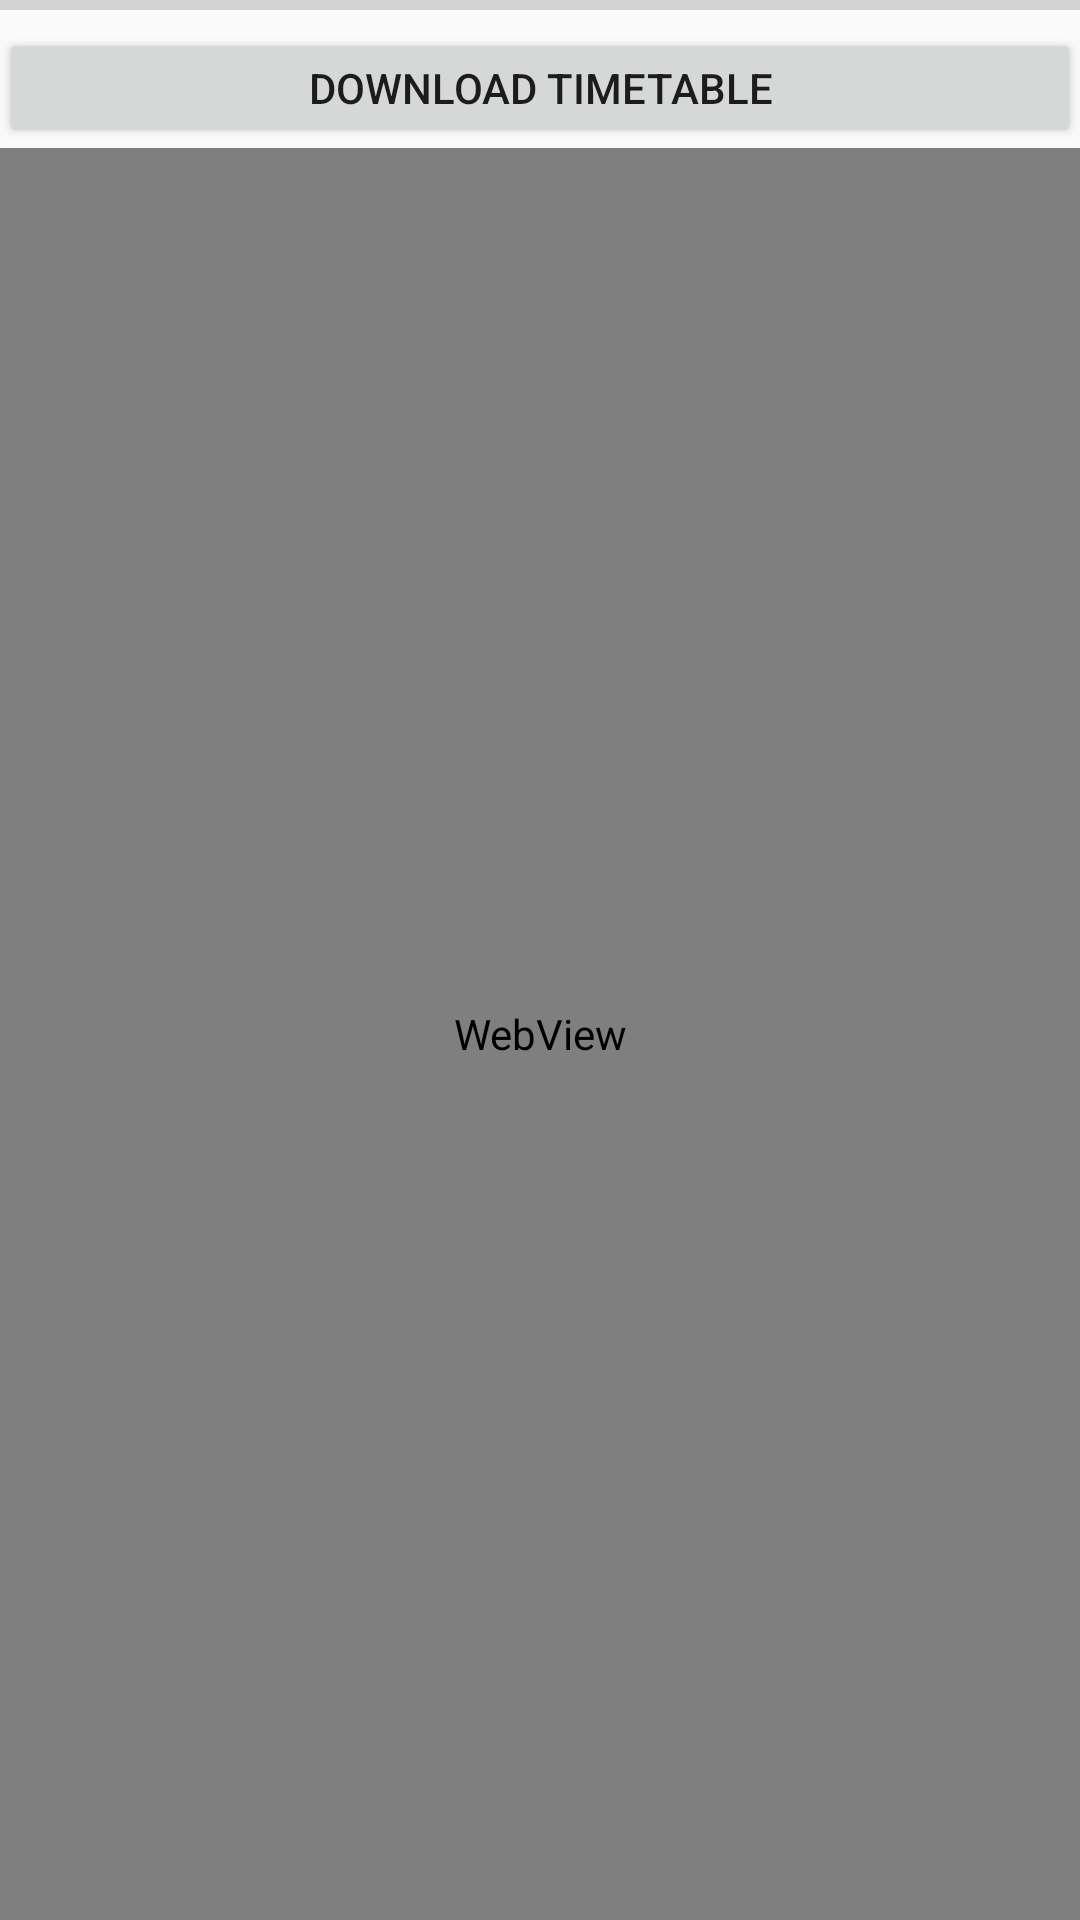

Reconstruct the res/layout file that produces this screen, plus the resources it refers to.
<!-- AndroidManifest.xml: application theme AppTheme -->
<!-- res/layout/activity_timetable_importer.xml -->
<LinearLayout xmlns:android="http://schemas.android.com/apk/res/android"
    xmlns:tools="http://schemas.android.com/tools"
    android:id="@+id/ll_importer"
    android:layout_width="match_parent"
    android:layout_height="match_parent"
    android:orientation="vertical"
    tools:context="de.luhmer.stundenplanh_brsimporter.app.TimetableImporterActivity">

    <ProgressBar
        android:id="@+id/progressbar_webview"
        style="?android:attr/progressBarStyleHorizontal"
        android:layout_width="fill_parent"
        android:layout_height="wrap_content"
        android:layout_alignParentLeft="true"
        android:layout_alignParentTop="true"
        android:max="100"
        android:layout_marginTop="-7dp" />

    <LinearLayout
        android:layout_width="match_parent"
        android:layout_height="wrap_content"
        android:paddingLeft="@dimen/activity_horizontal_margin"
        android:paddingRight="@dimen/activity_horizontal_margin"
        android:paddingBottom="@dimen/activity_vertical_margin"
        android:orientation="horizontal">

        <Button
            android:id="@+id/btn_download_tt"
            android:layout_width="match_parent"
            android:layout_height="40dp"
            android:text="Download Timetable"/>

    </LinearLayout>

    <WebView
        android:id="@+id/timetable_selector_webview"
        android:layout_width="match_parent"
        android:layout_height="match_parent">
    </WebView>

    

</LinearLayout>
<!-- resources referenced by this layout -->
<resources>
  <style name="AppTheme" parent="Theme.AppCompat.Light.DarkActionBar">
          
      </style>
</resources>
